Dataset: fog (GitHub, itskevinshi/comp-vision-project). Classes: apple apple scab, apple black rot, apple cedar apple rust, apple healthy, blueberry healthy, cherry including sour powdery mildew, cherry including sour healthy, corn (maize) cercospora leaf spot gray leaf spot, corn common rust, corn northern leaf blight, corn healthy, grape black rot, grape esca black measles, grape leaf blight (isariopsis leaf spot), grape healthy, orange Huanglongbing citrus greening, peach bacterial spot, peach healthy, bell pepper bacterial spot, bell pepper healthy, potato early blight, potato late blight, potato healthy, raspberry healthy, soybean healthy, squash powdery mildew, strawberry leaf scorch, strawberry healthy, tomato bacterial spot, tomato early blight, tomato late blight, tomato leaf mold, tomato septoria leaf spot, tomato spider mites two spotted spider mite, tomato target spot, tomato yellow leaf curl virus, tomato mosaic virus, tomato healthy.

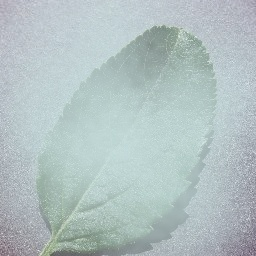
Label: apple healthy

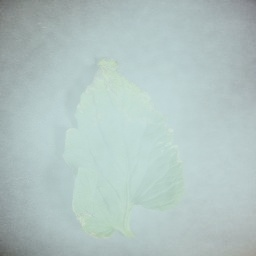
Label: tomato bacterial spot

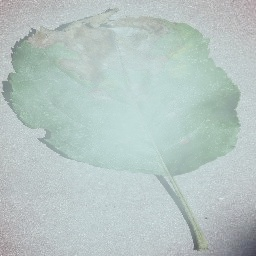
Label: apple black rot

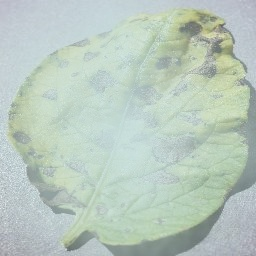
Label: potato early blight

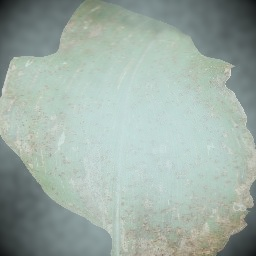
Label: corn common rust

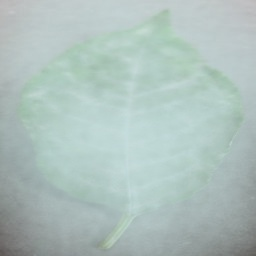
Label: cherry including sour powdery mildew
